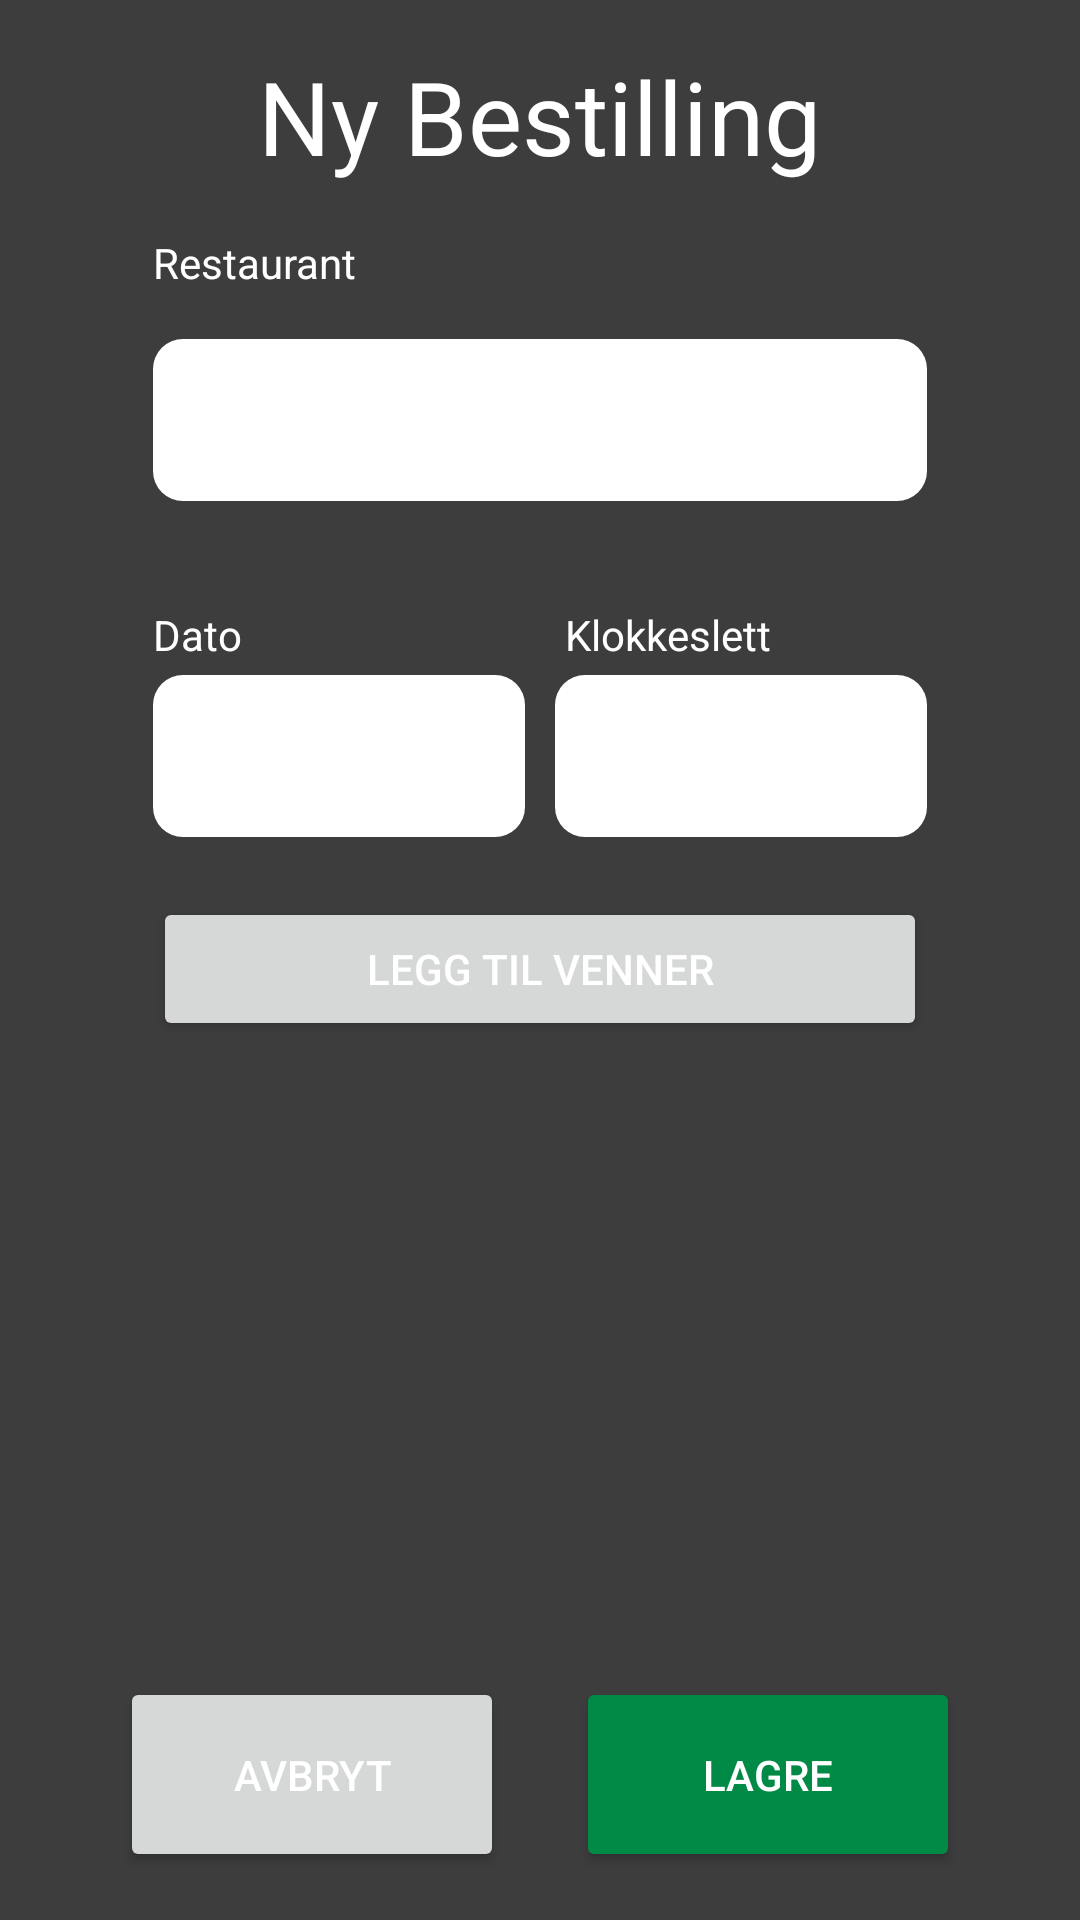

This screen was rendered from an Android layout file. Write that file and the resources it references.
<!-- AndroidManifest.xml: application theme Theme.Mappeoppgave_2 -->
<!-- res/layout/activity_addbestilling.xml -->
<?xml version="1.0" encoding="utf-8"?>
<androidx.constraintlayout.widget.ConstraintLayout xmlns:android="http://schemas.android.com/apk/res/android"
    xmlns:app="http://schemas.android.com/apk/res-auto"
    xmlns:tools="http://schemas.android.com/tools"
    android:layout_width="match_parent"
    android:layout_height="match_parent">

    <LinearLayout
        android:id="@+id/titleLayout"
        android:layout_width="match_parent"
        android:layout_height="78dp"
        android:gravity="center_horizontal"
        android:orientation="horizontal"
        app:layout_constraintEnd_toEndOf="parent"
        app:layout_constraintStart_toStartOf="parent"
        app:layout_constraintTop_toTopOf="parent">

        <TextView
            android:id="@+id/textView"
            android:layout_width="wrap_content"
            android:layout_height="wrap_content"
            android:layout_marginTop="16dp"
            android:layout_marginBottom="3dp"
            android:text="@string/nyOrdre"
            android:textSize="34sp" />
    </LinearLayout>

    <LinearLayout
        android:id="@+id/linearLayout2"
        android:layout_width="wrap_content"
        android:layout_height="wrap_content"
        android:orientation="vertical"
        app:layout_constraintEnd_toEndOf="parent"
        app:layout_constraintStart_toStartOf="parent"
        app:layout_constraintTop_toBottomOf="@+id/titleLayout">

        <TextView
            android:id="@+id/textView6"
            android:layout_width="wrap_content"
            android:layout_height="wrap_content"
            android:text="@string/Restaurant" />

        <Spinner
            android:id="@+id/restauranterSpinner"
            style="@style/inputFields"
            android:layout_width="258dp"
            android:layout_height="54dp"
            android:layout_marginTop="16dp"
            android:layout_marginBottom="16dp"
            android:popupBackground="@drawable/input_bg"
            android:spinnerMode="dropdown" />

        <androidx.constraintlayout.widget.ConstraintLayout
            android:id="@+id/tidsvelgerLayout"
            android:layout_width="258dp"
            android:layout_height="80dp"
            android:layout_marginTop="16dp"
            android:layout_marginBottom="4dp"
            android:orientation="horizontal">

            <TextView
                android:id="@+id/textView17"
                android:layout_width="wrap_content"
                android:layout_height="wrap_content"
                android:text="@string/Dato"
                app:layout_constraintBottom_toTopOf="@+id/ordreDato"
                app:layout_constraintStart_toStartOf="parent"
                app:layout_constraintTop_toTopOf="parent"
                app:layout_constraintVertical_bias="0.428" />

            <EditText
                android:id="@+id/ordreDato"
                style="@style/inputFields"
                android:layout_width="124dp"
                android:layout_height="54dp"
                android:contextClickable="false"
                android:datePickerMode="calendar"
                android:focusable="false"
                android:textSize="12sp"
                app:layout_constraintBottom_toBottomOf="parent"
                app:layout_constraintStart_toStartOf="parent" />

            <EditText
                android:id="@+id/ordreTid"
                style="@style/inputFields"
                android:layout_width="124dp"
                android:layout_height="54dp"
                android:focusable="false"
                android:textSize="12sp"
                app:layout_constraintBottom_toBottomOf="parent"
                app:layout_constraintEnd_toEndOf="parent" />

            <TextView
                android:id="@+id/textView18"
                android:layout_width="wrap_content"
                android:layout_height="wrap_content"
                android:layout_marginEnd="52dp"
                android:text="@string/Klokkeslett"
                app:layout_constraintBottom_toTopOf="@+id/ordreTid"
                app:layout_constraintEnd_toEndOf="parent"
                app:layout_constraintTop_toTopOf="parent"
                app:layout_constraintVertical_bias="0.428" />
        </androidx.constraintlayout.widget.ConstraintLayout>

    </LinearLayout>

    <Button
        android:id="@+id/button"
        android:layout_width="258dp"
        android:layout_height="wrap_content"
        android:layout_marginTop="16dp"
        android:onClick="leggTilVenner"
        android:text="@string/addVenner"
        app:icon="@drawable/ic_baseline_person_add_24"
        app:layout_constraintEnd_toEndOf="parent"
        app:layout_constraintStart_toStartOf="parent"
        app:layout_constraintTop_toBottomOf="@+id/linearLayout2" />

    <LinearLayout
        android:layout_width="258dp"
        android:layout_height="250dp"
        android:layout_marginTop="16dp"
        android:orientation="vertical"
        app:layout_constraintBottom_toTopOf="@+id/avbrytBtn"
        app:layout_constraintEnd_toEndOf="parent"
        app:layout_constraintStart_toStartOf="parent"
        app:layout_constraintTop_toBottomOf="@+id/button">

        <ScrollView
            android:id="@+id/scrollView3"
            android:layout_width="match_parent"
            android:layout_height="wrap_content"
            android:layout_marginTop="2dp"
            android:layout_marginBottom="8dp">

            <TableLayout
                android:id="@+id/selectedKontakter"
                android:layout_width="fill_parent"
                android:layout_height="wrap_content"
                android:layout_gravity="top"
                android:divider="@drawable/list_divider"
                android:orientation="vertical"
                android:paddingBottom="10dp"
                android:showDividers="middle"
                app:tabMode="scrollable" />
        </ScrollView>
    </LinearLayout>

    <Button
        android:id="@+id/avbrytBtn"
        android:layout_width="128dp"
        android:layout_height="65dp"
        android:layout_marginStart="40dp"
        android:layout_marginBottom="16dp"
        android:onClick="cancel"
        android:text="@string/avbryt"
        app:icon="@drawable/ic_baseline_cancel_24"
        app:layout_constraintBottom_toBottomOf="parent"
        app:layout_constraintStart_toStartOf="parent" />

    <Button
        android:id="@+id/lagreOrdre"
        android:layout_width="128dp"
        android:layout_height="65dp"
        android:layout_marginEnd="40dp"
        android:layout_marginBottom="16dp"
        android:backgroundTint="@color/positive"
        android:onClick="lagreBestilling"
        android:text="@string/lagre"
        app:icon="@drawable/ic_baseline_save_24"
        app:layout_constraintBottom_toBottomOf="parent"
        app:layout_constraintEnd_toEndOf="parent" />

</androidx.constraintlayout.widget.ConstraintLayout>
<!-- resources referenced by this layout -->
<resources>
  <color name="positive">#008A46</color>
  <!-- drawable input_bg (drawable) -->
  <?xml version="1.0" encoding="utf-8"?>
  <shape android:shape="rectangle"
  
      xmlns:android="http://schemas.android.com/apk/res/android">
  
      <corners android:bottomRightRadius="10dp"
          android:topRightRadius="10dp"
          android:bottomLeftRadius="10dp"
          android:topLeftRadius="10dp"/>
      <gradient android:angle="-90"
          android:startColor="@color/white"
          android:endColor="@color/white"  />
  </shape>
  <!-- drawable list_divider (drawable) -->
  <?xml version="1.0" encoding="utf-8"?>
  <shape android:shape="rectangle" xmlns:android="http://schemas.android.com/apk/res/android">
      <size android:height="10dp" />
      <solid android:color="@color/background" />
  </shape>
  <string name="Dato">Dato</string>
  <string name="Klokkeslett">Klokkeslett</string>
  <string name="Restaurant">Restaurant</string>
  <string name="addVenner">Legg til venner</string>
  <string name="avbryt">Avbryt</string>
  <string name="lagre">Lagre</string>
  <string name="nyOrdre">Ny Bestilling</string>
  <style name="inputFields">
          <item name="android:background">@drawable/input_bg</item>
          <item name="android:textColor">@color/black</item>
          <item name="android:layout_height">54dp</item>
          <item name="android:layout_width">258dp</item>
      </style>
  <style name="Theme.Mappeoppgave_2" parent="Theme.MaterialComponents.DayNight.NoActionBar">
          
          <item name="colorPrimary">@color/primaryElementBG</item>
          <item name="colorPrimaryVariant">@color/backgroundLighter</item>
          <item name="colorOnPrimary">@color/white</item>
          <item name="android:textColor">@color/white</item>
          <item name="android:background">@color/background</item>
          
          <item name="colorSecondary">@color/primaryElementBG</item>
          <item name="colorSecondaryVariant">@color/primaryElementVariant</item>
          <item name="colorOnSecondary">@color/white</item>
          <item name="textFillColor">@color/white</item>
          
          <item name="android:statusBarColor" tools:targetApi="l">?attr/colorPrimaryVariant</item>
          
          <item name="android:datePickerDialogTheme">@style/DatePicker</item>
          <item name="android:alertDialogTheme">@style/Dialog</item>
          <item name="android:alertDialogStyle">@style/Dialog</item>
          <item name="android:timePickerStyle">@style/DatePicker</item>
      </style>
  <color name="white">#FFFFFFFF</color>
  <color name="background">#3D3D3D</color>
  <color name="black">#FF000000</color>
  <color name="primaryElementBG">#8A1A0C</color>
  <color name="backgroundLighter">#666666</color>
  <color name="primaryElementVariant">#FF5B45</color>
  <style name="DatePicker" parent="Theme.AppCompat.Light.Dialog">
  
          <item name="colorAccent">@color/primaryElementVariant</item>
          <item name="android:backgroundTint">@color/background</item>
          <item name="android:textColor">@color/primaryElementVariant</item>
          <item name="android:textColorPrimary">@color/white</item>
          <item name="android:textColorSecondary">@color/white</item>
          <item name="android:textColorPrimaryInverse">@color/white</item>
          <item name="android:textColorSecondaryInverse">@color/white</item>
          <item name="colorControlActivated">@color/primaryElementBG</item>
          <item name="android:selectableItemBackgroundBorderless">@color/primaryElementBG</item>
          <item name="android:selectableItemBackground">@color/primaryElementBG</item>
          <item name="android:datePickerMode">calendar</item>
      </style>
  <style name="Dialog" parent="Theme.AppCompat.DayNight.Dialog.Alert">
          <item name="colorAccent">@color/primaryElementVariant</item>
          <item name="android:textColor">@color/white</item>
          <item name="android:textColorPrimary">@color/white</item>
          <item name="android:textColorSecondary">@color/white</item>
      </style>
</resources>
